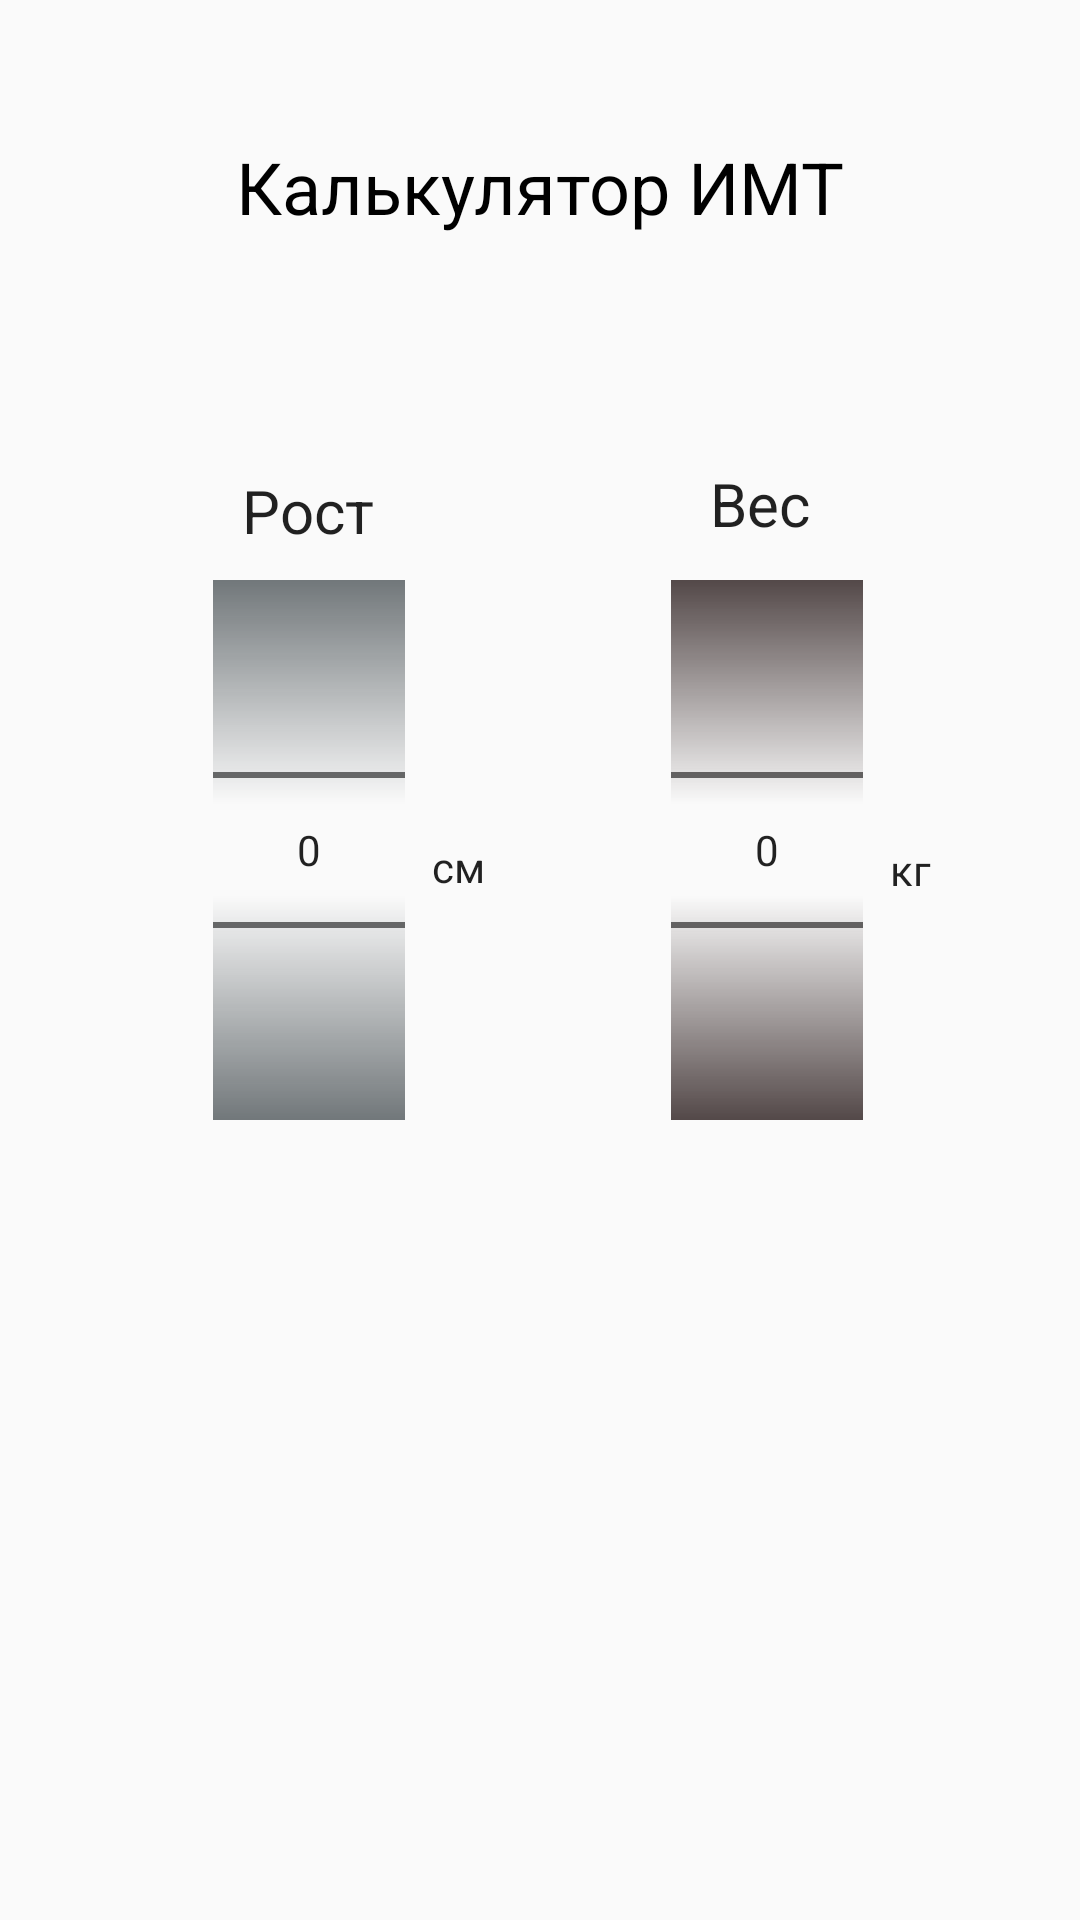

Here is an Android app screen rendered from its layout file. Give the layout XML and the strings, colors and styles it references.
<!-- AndroidManifest.xml: application theme AppTheme -->
<!-- res/layout/fragment_settings.xml -->
<?xml version="1.0" encoding="utf-8"?>
    <androidx.constraintlayout.widget.ConstraintLayout
    android:orientation="vertical"
    android:gravity="top|center"
    xmlns:android="http://schemas.android.com/apk/res/android"
    xmlns:app="http://schemas.android.com/apk/res-auto"
    xmlns:tools="http://schemas.android.com/tools"
    android:layout_width="match_parent"
    android:layout_height="match_parent">

    <TextView
        android:id="@+id/healthyTV"
        style="@android:style/TextAppearance.Material.Headline"
        android:layout_width="wrap_content"
        android:layout_height="wrap_content"
        android:padding="10dp"
        app:layout_constraintEnd_toEndOf="parent"
        app:layout_constraintStart_toStartOf="parent"
        app:layout_constraintTop_toBottomOf="@+id/resultsTV" />

    <androidx.constraintlayout.widget.ConstraintLayout
        android:id="@+id/constraintLayout"
        android:layout_width="407dp"
        android:layout_height="284dp"
        android:layout_marginTop="7dp"
        android:layout_marginBottom="1dp"
        android:gravity="center"
        android:padding="10dp"
        app:layout_constraintBottom_toTopOf="@+id/resultsTV"
        app:layout_constraintEnd_toEndOf="parent"
        app:layout_constraintStart_toStartOf="parent"
        app:layout_constraintTop_toBottomOf="@+id/textView18">


        <NumberPicker
            android:id="@+id/heightPicker"
            android:layout_width="wrap_content"
            android:layout_height="wrap_content"
            android:layout_marginHorizontal="5dp"
            android:layout_marginStart="84dp"
            android:layout_marginTop="68dp"
            android:solidColor="#71777A"
            app:layout_constraintStart_toStartOf="parent"
            app:layout_constraintTop_toTopOf="parent" />

        <NumberPicker
            android:id="@+id/weightPicker"
            android:layout_width="wrap_content"
            android:layout_height="wrap_content"
            android:layout_marginHorizontal="5dp"
            android:layout_marginTop="68dp"
            android:solidColor="#534848"
            app:layout_constraintEnd_toEndOf="parent"
            app:layout_constraintHorizontal_bias="0.507"
            app:layout_constraintStart_toEndOf="@+id/heightPicker"
            app:layout_constraintTop_toTopOf="parent" />

        <TextView
            style="@android:style/TextAppearance.Material.Body1"
            android:layout_width="wrap_content"
            android:layout_height="wrap_content"
            android:layout_marginStart="92dp"
            android:text="Рост"
            android:textSize="20sp"
            app:layout_constraintBottom_toTopOf="@+id/heightPicker"
            app:layout_constraintEnd_toStartOf="@+id/textView16"
            app:layout_constraintHorizontal_bias="0.016"
            app:layout_constraintStart_toStartOf="parent"
            app:layout_constraintTop_toTopOf="parent"
            app:layout_constraintVertical_bias="0.764" />

        <TextView
            android:id="@+id/textView16"
            style="@android:style/TextAppearance.Material.Body1"
            android:layout_width="wrap_content"
            android:layout_height="wrap_content"
            android:layout_marginEnd="104dp"
            android:layout_marginBottom="12dp"
            android:text="Вес"
            android:textSize="20sp"
            app:layout_constraintBottom_toTopOf="@+id/weightPicker"
            app:layout_constraintEnd_toEndOf="parent"
            app:layout_constraintTop_toTopOf="parent"
            app:layout_constraintVertical_bias="1.0" />

        <TextView
            style="@android:style/TextAppearance.Material.Body1"
            android:layout_width="wrap_content"
            android:layout_height="wrap_content"
            android:layout_marginTop="159dp"
            android:layout_marginBottom="96dp"
            android:text="см"
            app:layout_constraintBottom_toBottomOf="parent"
            app:layout_constraintEnd_toStartOf="@+id/weightPicker"
            app:layout_constraintHorizontal_bias="0.126"
            app:layout_constraintStart_toEndOf="@+id/heightPicker"
            app:layout_constraintTop_toTopOf="parent" />

        <TextView
            style="@android:style/TextAppearance.Material.Body1"
            android:layout_width="wrap_content"
            android:layout_height="wrap_content"
            android:layout_marginTop="160dp"
            android:layout_marginBottom="95dp"
            android:text="кг"
            app:layout_constraintBottom_toBottomOf="parent"
            app:layout_constraintEnd_toEndOf="parent"
            app:layout_constraintHorizontal_bias="0.126"
            app:layout_constraintStart_toEndOf="@+id/weightPicker"
            app:layout_constraintTop_toTopOf="parent" />

    </androidx.constraintlayout.widget.ConstraintLayout>

    <TextView
        android:id="@+id/textView18"
        style="@android:style/TextAppearance.Material.Headline"
        android:layout_width="wrap_content"
        android:layout_height="wrap_content"
        android:layout_marginTop="16dp"
        android:padding="30dp"
        android:text="Калькулятор ИМТ"
        android:textColor="#000000"
        app:layout_constraintEnd_toEndOf="parent"
        app:layout_constraintHorizontal_bias="0.503"
        app:layout_constraintStart_toStartOf="parent"
        app:layout_constraintTop_toTopOf="parent" />

    <TextView
        android:id="@+id/resultsTV"
        style="@android:style/TextAppearance.Material.Headline"
        android:layout_width="wrap_content"
        android:layout_height="wrap_content"
        android:padding="10dp"
        app:layout_constraintEnd_toEndOf="parent"
        app:layout_constraintStart_toStartOf="parent"
        app:layout_constraintTop_toBottomOf="@+id/constraintLayout" />


</androidx.constraintlayout.widget.ConstraintLayout>
<!-- resources referenced by this layout -->
<resources>
  <style name="AppTheme" parent="Theme.AppCompat.Light.DarkActionBar">
          
          <item name="colorPrimary">#0C0C0C</item>
          <item name="colorPrimaryDark">@color/White</item>
          <item name="colorAccent">#E35C5C</item>
      </style>
  <color name="White">#FFFF</color>
</resources>
